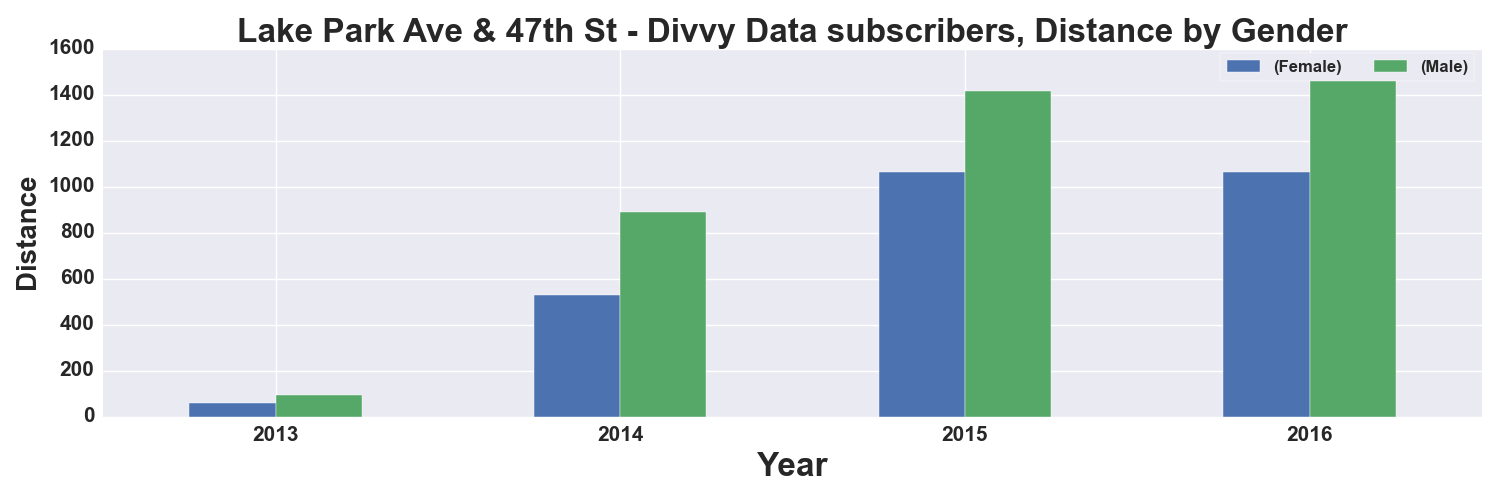

The data file committed next to this chart (first rows):
, START TIME YEAR, DISTANCE_Miles, DISTANCE_Miles
GENDER, , Female, Male
0, 2013, 61.0, 92.0
1, 2014, 528.0, 889.0
2, 2015, 1063, 1418
3, 2016, 1065, 1482
